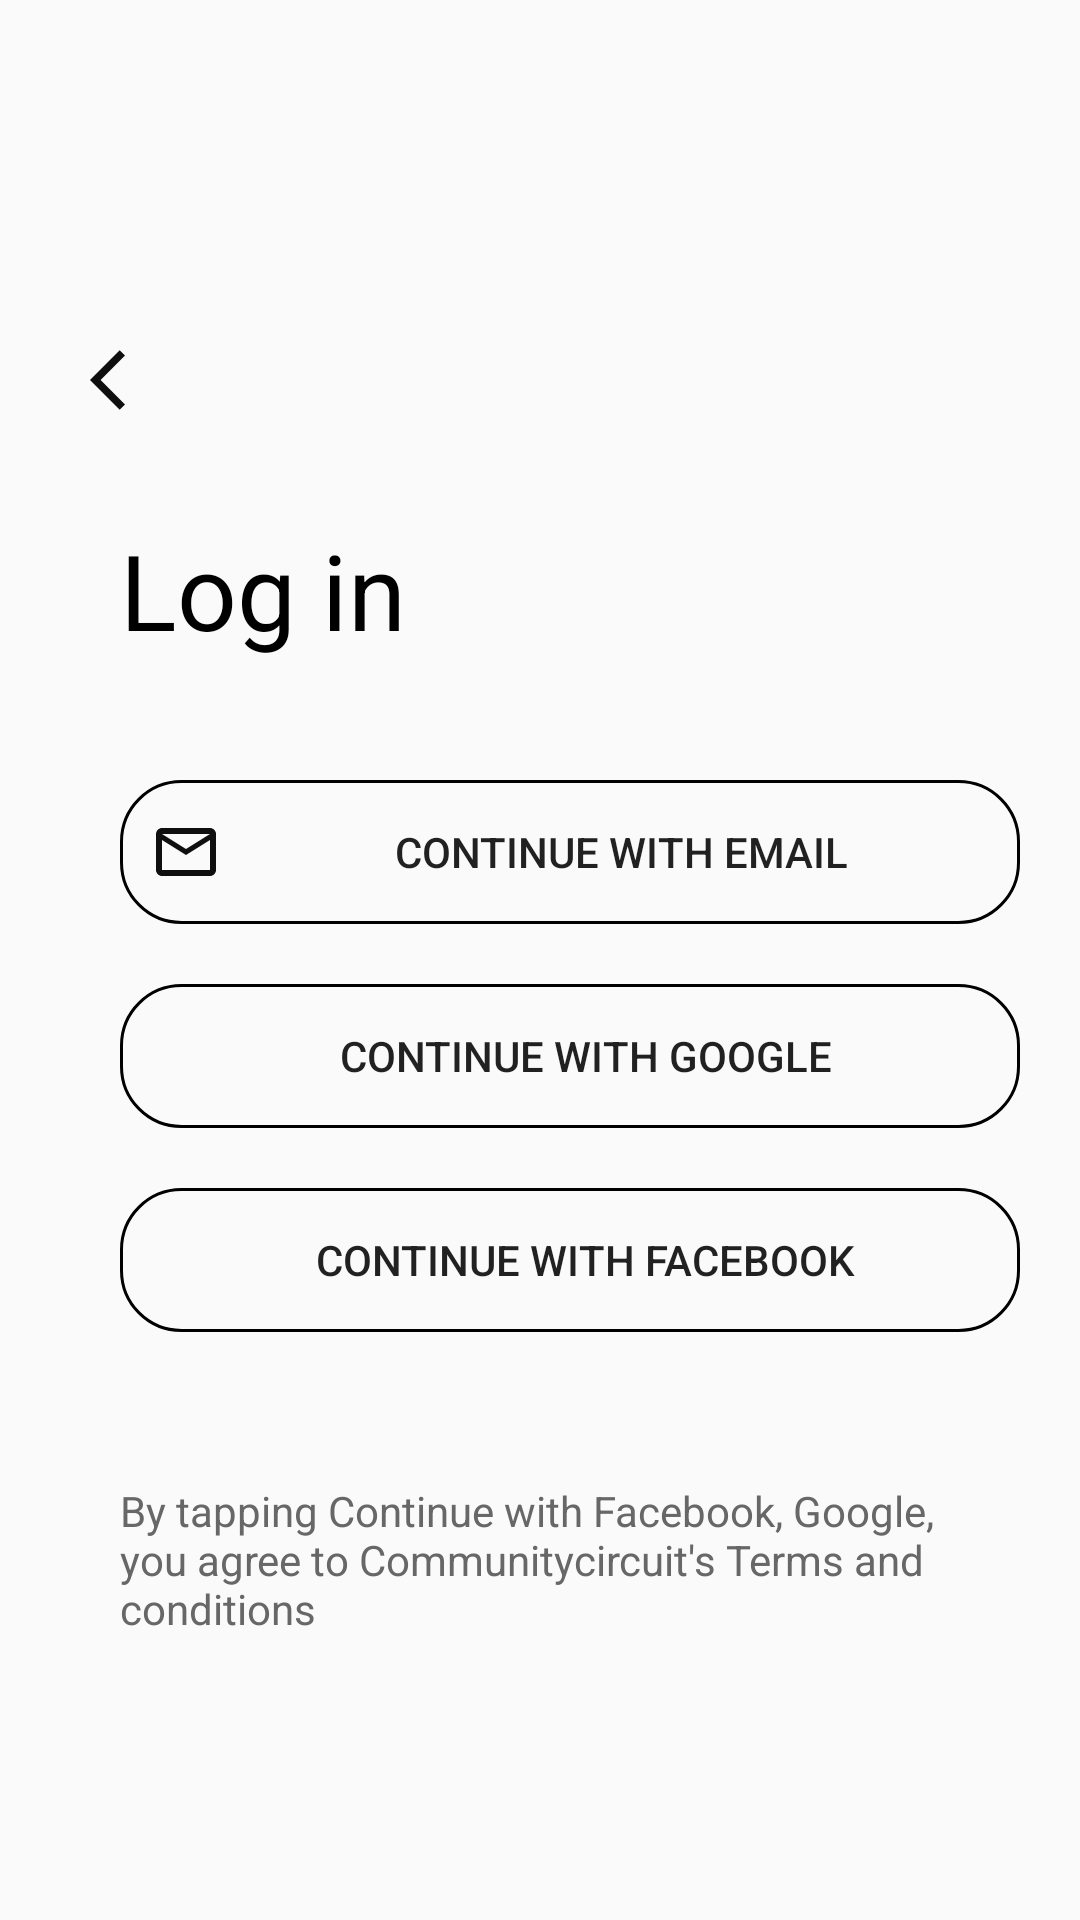

Android layout source for this screen:
<!-- AndroidManifest.xml: application theme Theme.Communitycircuit1 -->
<!-- res/layout/activity_login_page.xml -->
<?xml version="1.0" encoding="utf-8"?>
<LinearLayout xmlns:android="http://schemas.android.com/apk/res/android"
    xmlns:app="http://schemas.android.com/apk/res-auto"
    xmlns:tools="http://schemas.android.com/tools"
    android:layout_width="match_parent"
    android:orientation="vertical"
    android:layout_height="match_parent"
    tools:context=".LoginPage">

    <TextView
        android:layout_width="wrap_content"
        android:layout_marginTop="100dp"
        android:layout_height="wrap_content"
        android:layout_marginStart="30dp"
        android:textColor="@color/black"
        android:textSize="40sp"
        app:drawableLeftCompat="@drawable/baseline_arrow_back_ios_24" />


    <TextView
        android:layout_width="wrap_content"
        android:layout_height="wrap_content"
        android:layout_marginTop="20dp"
        android:text="@string/log_in"
        android:textColor="@color/black"
        android:textSize="35sp"
        android:textFontWeight="@integer/material_motion_duration_long_1"
        android:textStyle="bold"
        android:layout_marginHorizontal="40dp"

    tools:targetApi="p" />

    <Button
        android:id="@+id/btn_continue_with_email"
        android:layout_width="300dp"
        android:layout_height="wrap_content"
        android:layout_marginTop="40dp"
        android:text="@string/continue_with_email"
        android:textFontWeight="@integer/material_motion_duration_long_1"
        android:drawableStart="@drawable/baseline_mail_outline_24"
        android:paddingStart="10dp"
        android:foreground="?android:attr/selectableItemBackground"
        android:background="@drawable/login_continue_with_email"
        android:layout_marginHorizontal="40dp"

        tools:ignore="RtlSymmetry"
        tools:targetApi="p" />

    <Button
        android:id="@+id/btn_continue_with_google"
        android:layout_width="300dp"
        android:layout_height="wrap_content"
        android:layout_marginTop="20dp"
        android:text="@string/continue_with_google"
        android:textFontWeight="@integer/material_motion_duration_long_1"
        android:drawableStart="@drawable/google"
        android:paddingStart="10dp"
        android:background="@drawable/login_continue_with_email"
        tools:ignore="RtlSymmetry"
        android:foreground="?android:attr/selectableItemBackground"
        android:layout_marginHorizontal="40dp"
        tools:targetApi="p" />
    <Button
        android:id="@+id/btn_continue_with_facebook"
        android:layout_width="300dp"
        android:layout_height="wrap_content"
        android:layout_marginTop="20dp"
        android:text="@string/continue_with_facebook"
        android:textFontWeight="@integer/material_motion_duration_long_1"
        android:drawableStart="@drawable/facebook"
        android:paddingStart="10dp"
        android:foreground="?android:attr/selectableItemBackground"
        android:background="@drawable/login_continue_with_email"
        tools:targetApi="p"
        android:layout_marginHorizontal="40dp"
        tools:ignore="RtlSymmetry" />

    <TextView
        android:layout_width="match_parent"
        android:layout_height="wrap_content"
        android:layout_marginTop="50dp"
        android:text="@string/by_tapping_continue_iwith_facebook_google_you_agree_to_communitycircuit_s_terms_and_conditions"
        android:textSize="14sp"
        android:textFontWeight="@integer/material_motion_duration_long_1"
        android:layout_marginHorizontal="40dp"
        android:textColor="#686767"
        android:textStyle="bold"
        tools:targetApi="p" />
    <TextView
        android:layout_width="match_parent"
        android:layout_height="wrap_content"
        android:layout_marginTop="90dp"
        android:text="Don't have an account"
        android:paddingStart="60dp"
        android:textSize="17sp"
        android:textFontWeight="@integer/material_motion_duration_long_1"
        android:layout_marginHorizontal="40dp"
        android:textColor="#686767"
        android:textStyle="bold"
        tools:ignore="RtlSymmetry"
        tools:targetApi="p" />
    <TextView
        android:layout_width="match_parent"
        android:layout_height="wrap_content"
        android:layout_marginTop="10dp"
        android:text="Sign Up"
        android:textFontWeight="@integer/material_motion_duration_long_1"
        android:paddingStart="120dp"
        android:textSize="17sp"
        android:textColor="#686767"
        android:textStyle="bold"
        tools:ignore="RtlSymmetry"
        android:layout_marginHorizontal="40dp"
        tools:targetApi="p" />

    <View
        android:id="@+id/overlay"
        android:layout_width="match_parent"
        android:layout_height="match_parent"
        android:background="@color/overlayColor"
        android:visibility="invisible" />



</LinearLayout>
<!-- resources referenced by this layout -->
<resources>
  <color name="black">#FF000000</color>
  <color name="overlayColor">#B19235</color>
  <!-- drawable baseline_arrow_back_ios_24 (drawable) -->
  <vector xmlns:android="http://schemas.android.com/apk/res/android" android:autoMirrored="true" android:height="24dp" android:tint="#100F0F" android:viewportHeight="24" android:viewportWidth="15" android:width="15dp">
        
      <path android:fillColor="@android:color/white" android:pathData="M11.67,3.87L9.9,2.1 0,12l9.9,9.9 1.77,-1.77L3.54,12z"/>
      
  </vector>
  <!-- drawable baseline_mail_outline_24 (drawable) -->
  <vector android:height="24dp" android:tint="#100F0F"
      android:viewportHeight="24" android:viewportWidth="24"
      android:width="24dp" xmlns:android="http://schemas.android.com/apk/res/android">
      <path android:fillColor="@android:color/white" android:pathData="M20,4L4,4c-1.1,0 -1.99,0.9 -1.99,2L2,18c0,1.1 0.9,2 2,2h16c1.1,0 2,-0.9 2,-2L22,6c0,-1.1 -0.9,-2 -2,-2zM20,18L4,18L4,8l8,5 8,-5v10zM12,11L4,6h16l-8,5z"/>
  </vector>
  <!-- drawable login_continue_with_email (drawable) -->
  <?xml version="1.0" encoding="utf-8"?>
  <shape xmlns:android="http://schemas.android.com/apk/res/android">
      <stroke android:width="1dp" android:color="@color/black"/>
      <corners android:radius="20dp"/>
  
  </shape>
  <string name="by_tapping_continue_iwith_facebook_google_you_agree_to_communitycircuit_s_terms_and_conditions">By tapping Continue with Facebook, Google, you agree to Communitycircuit\'s Terms and conditions</string>
  <string name="continue_with_email">Continue with Email</string>
  <string name="continue_with_facebook">Continue with Facebook</string>
  <string name="continue_with_google">Continue with Google</string>
  <string name="log_in">Log in</string>
  <style name="Theme.Communitycircuit1" parent="Base.Theme.Communitycircuit1" />
  <style name="Base.Theme.Communitycircuit1" parent="Theme.AppCompat.Light.NoActionBar">
          
  
          
      </style>
</resources>
